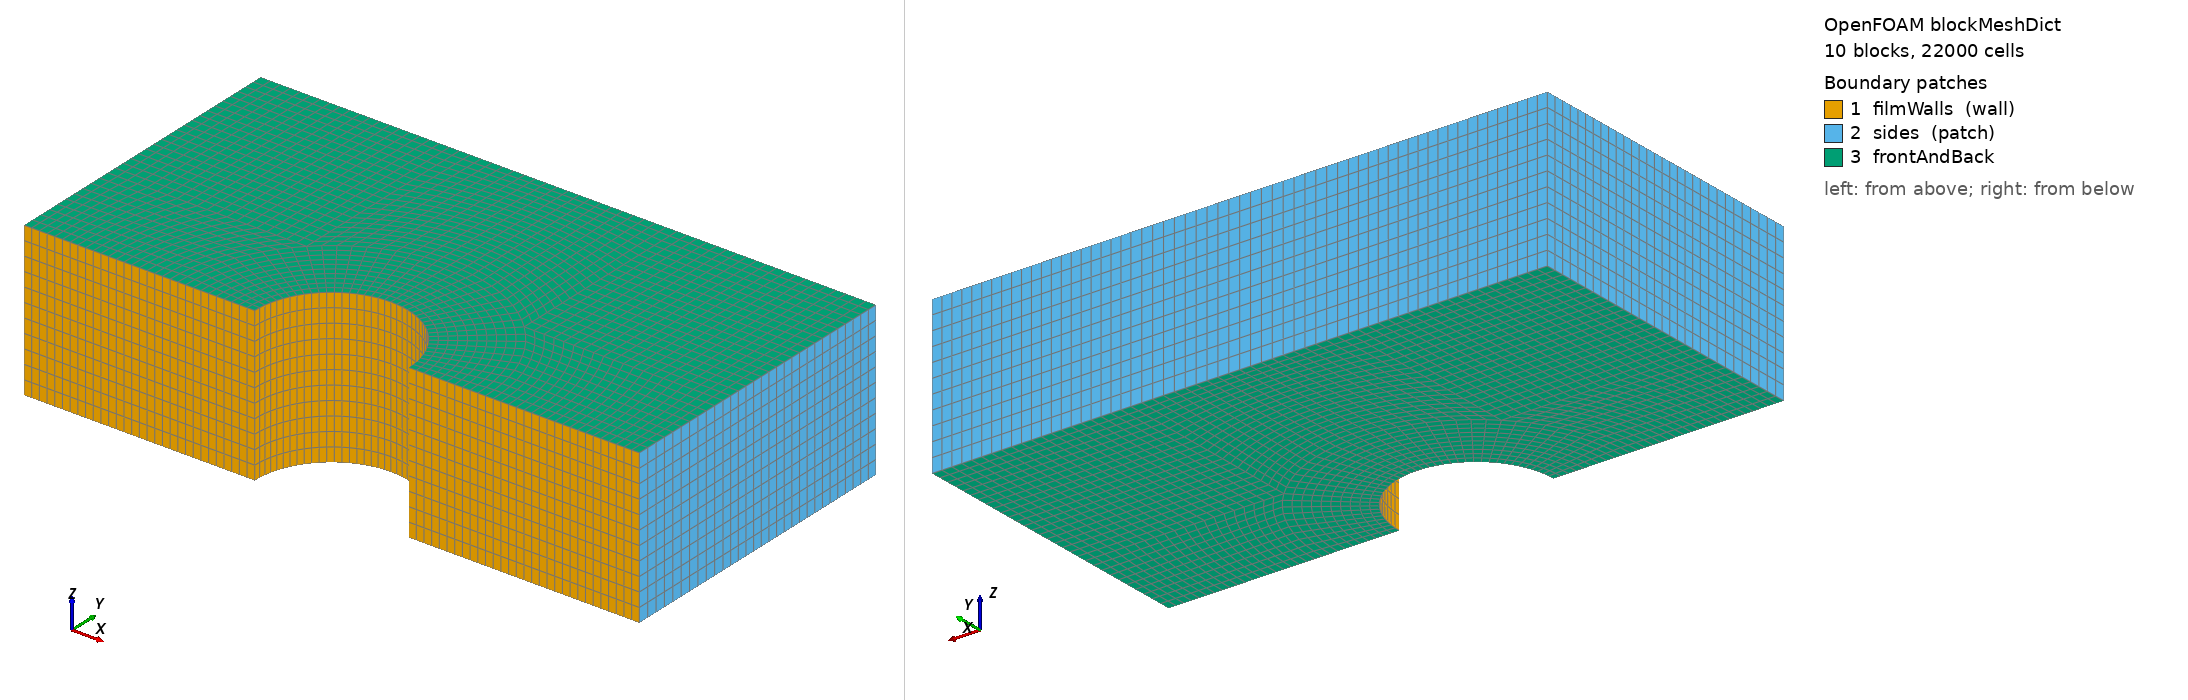

OpenFOAM case: the mesh blockMesh builds from blockMeshDict, 10 block(s), 22000 cells. Boundary patches (legend numbers): 1 filmWalls (wall), 2 sides (patch), 3 frontAndBack. Left view from above one corner, right view from below the opposite corner. Boundary conditions: 1 field file(s) under 0/; 0 of 3 drawn patches have an entry in a shipped field file.

=== constant/polyMesh/blockMeshDict ===
/*--------------------------------*- C++ -*----------------------------------*\
| =========                 |                                                 |
| \\      /  F ield         | OpenFOAM: The Open Source CFD Toolbox           |
|  \\    /   O peration     | Version:  dev                                   |
|   \\  /    A nd           | Web:      www.OpenFOAM.org                      |
|    \\/     M anipulation  |                                                 |
\*---------------------------------------------------------------------------*/
FoamFile
{
    version     2.0;
    format      ascii;
    class       dictionary;
    object      blockMeshDict;
}
// * * * * * * * * * * * * * * * * * * * * * * * * * * * * * * * * * * * * * //

convertToMeters 1;

vertices
(
    (0.5 0 -0.5)
    (1 0 -0.5)
    (2 0 -0.5)
    (2 0.707107 -0.5)
    (0.707107 0.707107 -0.5)
    (0.353553 0.353553 -0.5)
    (2 2 -0.5)
    (0.707107 2 -0.5)
    (0 2 -0.5)
    (0 1 -0.5)
    (0 0.5 -0.5)
    (-0.5 0 -0.5)
    (-1 0 -0.5)
    (-2 0 -0.5)
    (-2 0.707107 -0.5)
    (-0.707107 0.707107 -0.5)
    (-0.353553 0.353553 -0.5)
    (-2 2 -0.5)
    (-0.707107 2 -0.5)
    (0.5 0 0.5)
    (1 0 0.5)
    (2 0 0.5)
    (2 0.707107 0.5)
    (0.707107 0.707107 0.5)
    (0.353553 0.353553 0.5)
    (2 2 0.5)
    (0.707107 2 0.5)
    (0 2 0.5)
    (0 1 0.5)
    (0 0.5 0.5)
    (-0.5 0 0.5)
    (-1 0 0.5)
    (-2 0 0.5)
    (-2 0.707107 0.5)
    (-0.707107 0.707107 0.5)
    (-0.353553 0.353553 0.5)
    (-2 2 0.5)
    (-0.707107 2 0.5)
);

blocks
(
    hex (5 4 9 10 24 23 28 29) (10 10 11) simpleGrading (1 1 1)
    hex (0 1 4 5 19 20 23 24) (10 10 11) simpleGrading (1 1 1)
    hex (1 2 3 4 20 21 22 23) (20 10 11) simpleGrading (1 1 1)
    hex (4 3 6 7 23 22 25 26) (20 20 11) simpleGrading (1 1 1)
    hex (9 4 7 8 28 23 26 27) (10 20 11) simpleGrading (1 1 1)
    hex (15 16 10 9 34 35 29 28) (10 10 11) simpleGrading (1 1 1)
    hex (12 11 16 15 31 30 35 34) (10 10 11) simpleGrading (1 1 1)
    hex (13 12 15 14 32 31 34 33) (20 10 11) simpleGrading (1 1 1)
    hex (14 15 18 17 33 34 37 36) (20 20 11) simpleGrading (1 1 1)
    hex (15 9 8 18 34 28 27 37) (10 20 11) simpleGrading (1 1 1)
);

edges
(
    arc 0 5 (0.469846 0.17101 -0.5)
    arc 5 10 (0.17101 0.469846 -0.5)
    arc 1 4 (0.939693 0.34202 -0.5)
    arc 4 9 (0.34202 0.939693 -0.5)
    arc 19 24 (0.469846 0.17101 0.5)
    arc 24 29 (0.17101 0.469846 0.5)
    arc 20 23 (0.939693 0.34202 0.5)
    arc 23 28 (0.34202 0.939693 0.5)
    arc 11 16 (-0.469846 0.17101 -0.5)
    arc 16 10 (-0.17101 0.469846 -0.5)
    arc 12 15 (-0.939693 0.34202 -0.5)
    arc 15 9 (-0.34202 0.939693 -0.5)
    arc 30 35 (-0.469846 0.17101 0.5)
    arc 35 29 (-0.17101 0.469846 0.5)
    arc 31 34 (-0.939693 0.34202 0.5)
    arc 34 28 (-0.34202 0.939693 0.5)
);

defaultPatch
{
    name frontAndBack;
    type wall;
}


boundary
(
    filmWalls
    {
        type wall;
        faces
        (
            (0 1 20 19)
            (1 2 21 20)
            (12 11 30 31)
            (13 12 31 32)
            (10 5 24 29)
            (5 0 19 24)
            (16 10 29 35)
            (11 16 35 30)
        );
    }
    sides
    {
        type patch;
        faces
        (
            (2 3 22 21)
            (3 6 25 22)
            (7 8 27 26)
            (6 7 26 25)
            (8 18 37 27)
            (18 17 36 37)
            (14 13 32 33)
            (17 14 33 36)
        );
    }
);

mergePatchPairs
(
);

// ************************************************************************* //


=== system/controlDict ===
/*--------------------------------*- C++ -*----------------------------------*\
| =========                 |                                                 |
| \\      /  F ield         | OpenFOAM: The Open Source CFD Toolbox           |
|  \\    /   O peration     | Version:  dev                                   |
|   \\  /    A nd           | Web:      www.OpenFOAM.org                      |
|    \\/     M anipulation  |                                                 |
\*---------------------------------------------------------------------------*/
FoamFile
{
    version     2.0;
    format      ascii;
    class       dictionary;
    location    "system";
    object      controlDict;
}
// * * * * * * * * * * * * * * * * * * * * * * * * * * * * * * * * * * * * * //

application     reactingParcelFilmFoam;

startFrom       latestTime; // startTime;

startTime       0;

stopAt          endTime;

endTime         20;

deltaT          1e-02;

writeControl    adjustableRunTime;

writeInterval   0.1;

purgeWrite      0;

writeFormat     ascii;

writePrecision  10;

writeCompression uncompressed;

timeFormat      general;

timePrecision   6;

runTimeModifiable yes;

adjustTimeStep  yes;

maxCo           0.3;

maxDeltaT       1;


// ************************************************************************* //
